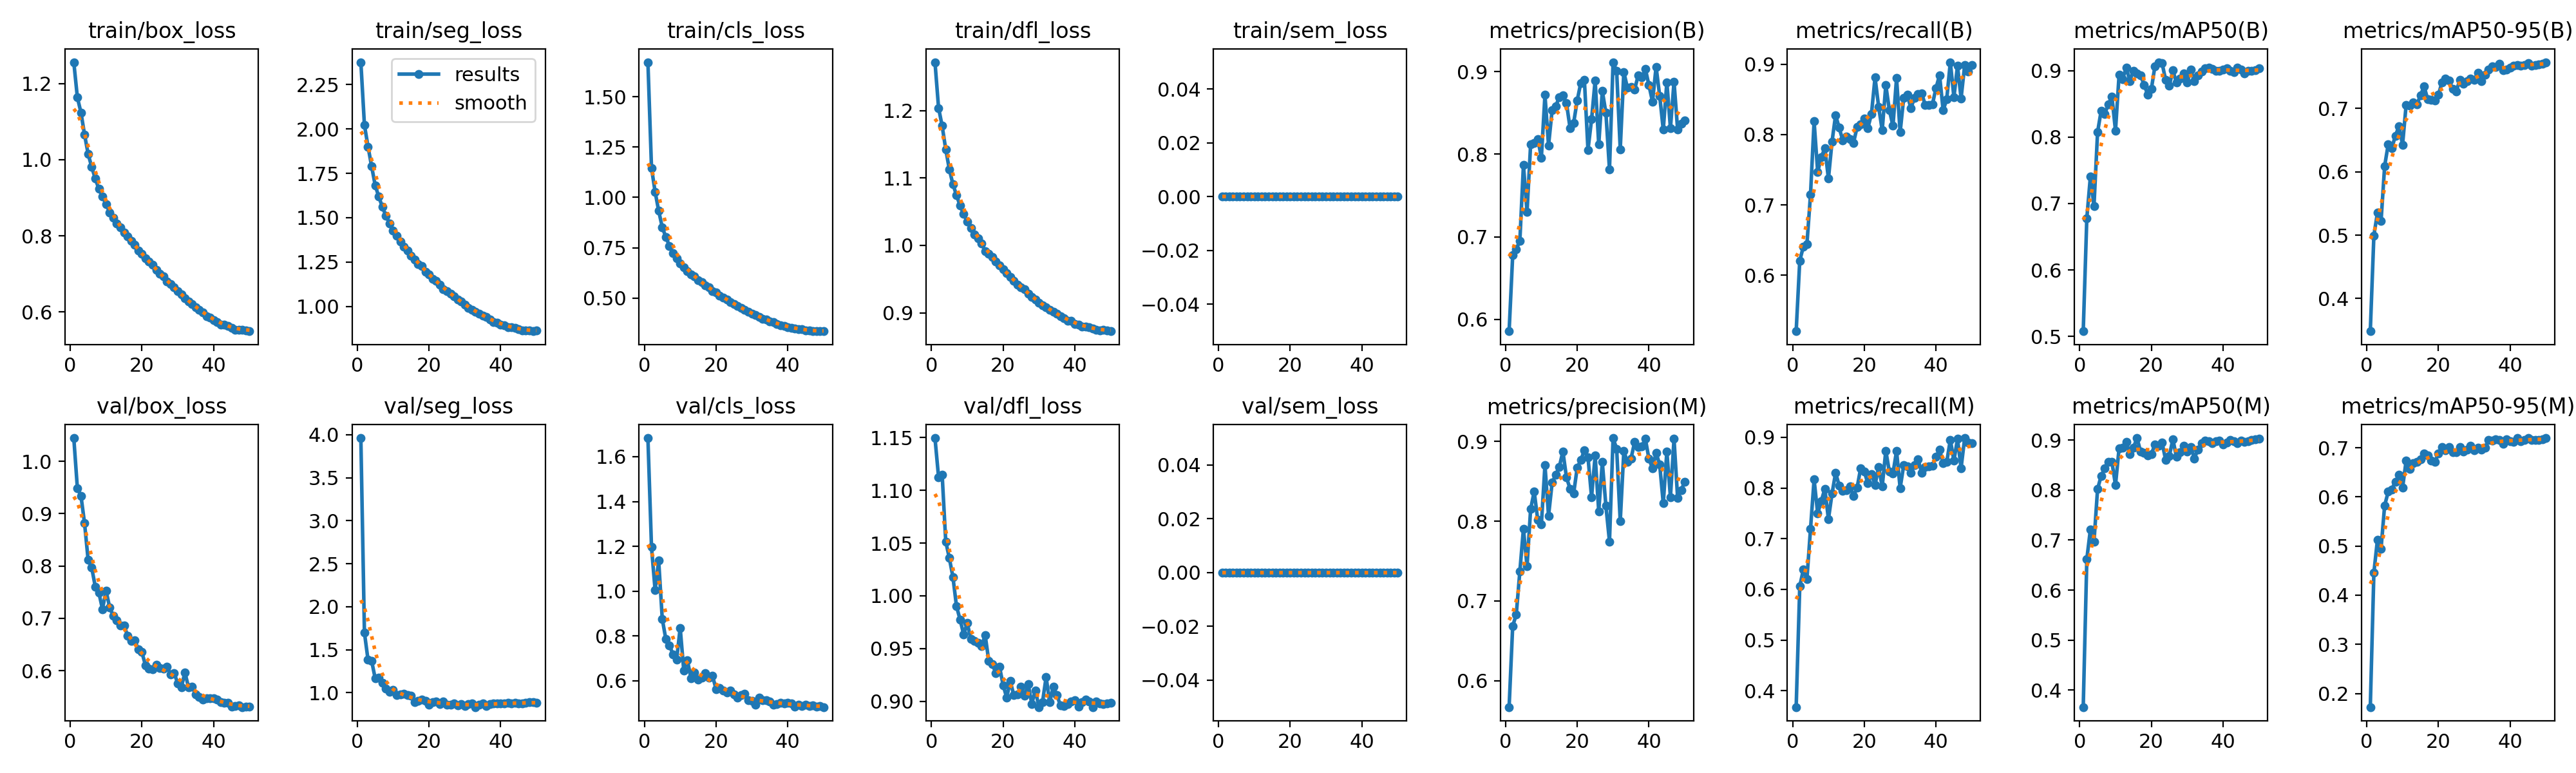

The file beside this chart, header and first rows:
epoch, time, train/box_loss, train/seg_loss, train/cls_loss, train/dfl_loss, train/sem_loss, metrics/precision(B), metrics/recall(B), metrics/mAP50(B), metrics/mAP50-95(B), metrics/precision(M), metrics/recall(M), metrics/mAP50(M), metrics/mAP50-95(M), val/box_loss, val/seg_loss, val/cls_loss, val/dfl_loss, val/sem_loss, lr/pg0, lr/pg1, lr/pg2
1, 294.9, 1.256, 2.377, 1.671, 1.272, 0, 0.5857, 0.5205, 0.5078, 0.3484, 0.5669, 0.3678, 0.3659, 0.1723, 1.044, 3.961, 1.683, 1.149, 0, 0.0003327, 0.0003327, 0.06706
2, 566, 1.164, 2.022, 1.146, 1.204, 0, 0.6775, 0.6208, 0.6779, 0.4995, 0.6684, 0.6063, 0.6619, 0.4458, 0.9486, 1.697, 1.196, 1.112, 0, 0.0006654, 0.0006654, 0.03406
3, 830.3, 1.124, 1.901, 1.028, 1.178, 0, 0.6852, 0.6405, 0.7407, 0.5355, 0.6833, 0.6388, 0.7214, 0.5132, 0.9341, 1.382, 1.005, 1.115, 0, 0.0009955, 0.0009955, 0.001056
4, 1091, 1.066, 1.79, 0.9334, 1.143, 0, 0.6952, 0.6444, 0.6963, 0.5219, 0.7373, 0.6207, 0.6968, 0.4946, 0.8816, 1.371, 1.136, 1.052, 0, 0.0009912, 0.0009912, 0.0009912
5, 1350, 1.015, 1.683, 0.8514, 1.113, 0, 0.7873, 0.7147, 0.8075, 0.609, 0.7906, 0.7192, 0.8021, 0.5824, 0.8116, 1.166, 0.8764, 1.036, 0, 0.0009844, 0.0009844, 0.0009844
6, 1609, 0.9809, 1.618, 0.8031, 1.091, 0, 0.7301, 0.8188, 0.8397, 0.6434, 0.7434, 0.8168, 0.8286, 0.6103, 0.7966, 1.175, 0.7852, 1.018, 0, 0.0009758, 0.0009758, 0.0009758
7, 1868, 0.9504, 1.561, 0.759, 1.075, 0, 0.8117, 0.7469, 0.8351, 0.6373, 0.8153, 0.7495, 0.8439, 0.6155, 0.7602, 1.111, 0.7582, 0.9902, 0, 0.0009652, 0.0009652, 0.0009652
8, 2127, 0.9232, 1.511, 0.722, 1.059, 0, 0.8133, 0.7676, 0.8494, 0.6571, 0.8373, 0.7746, 0.856, 0.6311, 0.7487, 1.045, 0.7179, 0.9775, 0, 0.0009529, 0.0009529, 0.0009529
9, 2388, 0.9036, 1.467, 0.6975, 1.046, 0, 0.8184, 0.7809, 0.8607, 0.6717, 0.8014, 0.7983, 0.8561, 0.6444, 0.7177, 1.009, 0.6932, 0.9634, 0, 0.0009388, 0.0009388, 0.0009388
10, 2647, 0.8836, 1.428, 0.6718, 1.036, 0, 0.7958, 0.7373, 0.8097, 0.6427, 0.7963, 0.7386, 0.8103, 0.6183, 0.7529, 1.031, 0.8366, 0.9742, 0, 0.0009229, 0.0009229, 0.0009229
11, 2907, 0.8616, 1.396, 0.6515, 1.026, 0, 0.8716, 0.7899, 0.8936, 0.7057, 0.8705, 0.7887, 0.8836, 0.6741, 0.7211, 0.9754, 0.6458, 0.9591, 0, 0.0009055, 0.0009055, 0.0009055
12, 3171, 0.8482, 1.366, 0.6322, 1.016, 0, 0.8105, 0.8277, 0.8874, 0.7045, 0.8069, 0.8301, 0.8844, 0.6569, 0.7043, 0.9821, 0.6927, 0.9574, 0, 0.0008864, 0.0008864, 0.0008864
13, 3449, 0.8332, 1.335, 0.6177, 1.011, 0, 0.8534, 0.8095, 0.9047, 0.7091, 0.8483, 0.8049, 0.8967, 0.669, 0.6963, 0.9864, 0.6119, 0.9552, 0, 0.0008658, 0.0008658, 0.0008658
14, 3749, 0.8223, 1.315, 0.6071, 1.003, 0, 0.8583, 0.7917, 0.8844, 0.7065, 0.8584, 0.7939, 0.8725, 0.6707, 0.686, 0.9711, 0.638, 0.9526, 0, 0.0008439, 0.0008439, 0.0008439
15, 4064, 0.8083, 1.287, 0.5877, 0.9918, 0, 0.8688, 0.7968, 0.9, 0.7204, 0.868, 0.7958, 0.885, 0.6762, 0.6869, 0.9623, 0.6047, 0.9628, 0, 0.0008205, 0.0008205, 0.0008205
16, 4384, 0.798, 1.262, 0.5789, 0.9874, 0, 0.8711, 0.7938, 0.8958, 0.7351, 0.8877, 0.8033, 0.9042, 0.6877, 0.667, 0.8919, 0.613, 0.9384, 0, 0.000796, 0.000796, 0.000796
17, 4719, 0.786, 1.239, 0.5627, 0.9828, 0, 0.8618, 0.7884, 0.8927, 0.7145, 0.8551, 0.7843, 0.8772, 0.6839, 0.6566, 0.9023, 0.6338, 0.9352, 0, 0.0007702, 0.0007702, 0.0007702
18, 5039, 0.7772, 1.228, 0.5531, 0.976, 0, 0.8318, 0.8107, 0.8788, 0.7136, 0.8408, 0.8008, 0.875, 0.6738, 0.6579, 0.9191, 0.6136, 0.9267, 0, 0.0007435, 0.0007435, 0.0007435
19, 5363, 0.7609, 1.196, 0.5351, 0.9699, 0, 0.8378, 0.8145, 0.8637, 0.7123, 0.8348, 0.8395, 0.8699, 0.6711, 0.6406, 0.9087, 0.6224, 0.9329, 0, 0.0007158, 0.0007158, 0.0007158
20, 5683, 0.7533, 1.179, 0.5262, 0.9641, 0, 0.8651, 0.8232, 0.8724, 0.7215, 0.8673, 0.8321, 0.8716, 0.6887, 0.6354, 0.8601, 0.5634, 0.9155, 0, 0.0006872, 0.0006872, 0.0006872
21, 6008, 0.7407, 1.156, 0.5117, 0.9592, 0, 0.8864, 0.8094, 0.9068, 0.7413, 0.8767, 0.8094, 0.8919, 0.7017, 0.6099, 0.8896, 0.5674, 0.9037, 0, 0.000658, 0.000658, 0.000658
22, 6315, 0.7328, 1.145, 0.5029, 0.953, 0, 0.8898, 0.8293, 0.9127, 0.7476, 0.889, 0.828, 0.8883, 0.695, 0.6042, 0.901, 0.557, 0.9192, 0, 0.0006281, 0.0006281, 0.0006281
23, 6586, 0.7234, 1.122, 0.4932, 0.9478, 0, 0.8051, 0.8812, 0.911, 0.7437, 0.8806, 0.8062, 0.8947, 0.7018, 0.6026, 0.8694, 0.5485, 0.9057, 0, 0.0005978, 0.0005978, 0.0005978
24, 6894, 0.7107, 1.098, 0.4792, 0.9417, 0, 0.8421, 0.8397, 0.8858, 0.7306, 0.8304, 0.841, 0.8601, 0.6915, 0.6113, 0.8984, 0.557, 0.9065, 0, 0.000567, 0.000567, 0.000567
25, 7206, 0.7006, 1.087, 0.4708, 0.9374, 0, 0.8894, 0.806, 0.8771, 0.7272, 0.8823, 0.8029, 0.8676, 0.6913, 0.6049, 0.8605, 0.5393, 0.9137, 0, 0.0005361, 0.0005361, 0.0005361
26, 7550, 0.6932, 1.072, 0.4611, 0.9352, 0, 0.8117, 0.8703, 0.9002, 0.7454, 0.8126, 0.8736, 0.9019, 0.701, 0.6037, 0.8629, 0.5249, 0.9053, 0, 0.000505, 0.000505, 0.000505
27, 7896, 0.6808, 1.058, 0.4504, 0.9278, 0, 0.8767, 0.8347, 0.8822, 0.7386, 0.8742, 0.8323, 0.8663, 0.6921, 0.6075, 0.8741, 0.5353, 0.9163, 0, 0.0004739, 0.0004739, 0.0004739
28, 8181, 0.6728, 1.038, 0.4418, 0.9237, 0, 0.8499, 0.8123, 0.8876, 0.7427, 0.8193, 0.8289, 0.876, 0.6964, 0.5932, 0.8563, 0.541, 0.8977, 0, 0.000443, 0.000443, 0.000443
29, 8476, 0.6642, 1.026, 0.4315, 0.9198, 0, 0.7815, 0.8803, 0.8962, 0.7472, 0.7747, 0.8732, 0.8883, 0.7038, 0.5947, 0.8647, 0.5124, 0.9105, 0, 0.0004122, 0.0004122, 0.0004122
30, 8796, 0.6548, 1.008, 0.4235, 0.915, 0, 0.9113, 0.8032, 0.8819, 0.7455, 0.9044, 0.7997, 0.877, 0.6954, 0.5761, 0.8461, 0.5114, 0.8946, 0, 0.0003819, 0.0003819, 0.0003819
31, 9111, 0.6459, 0.9931, 0.4147, 0.9114, 0, 0.9005, 0.8523, 0.9013, 0.756, 0.8909, 0.8451, 0.8867, 0.7005, 0.5687, 0.8707, 0.4932, 0.8994, 0, 0.000352, 0.000352, 0.000352
32, 9438, 0.637, 0.9798, 0.4067, 0.908, 0, 0.806, 0.8566, 0.8838, 0.743, 0.7998, 0.8426, 0.8635, 0.6962, 0.5966, 0.8717, 0.5233, 0.923, 0, 0.0003228, 0.0003228, 0.0003228
33, 9763, 0.627, 0.9704, 0.398, 0.9039, 0, 0.8995, 0.8373, 0.8931, 0.7535, 0.8882, 0.8306, 0.8814, 0.6995, 0.5684, 0.8327, 0.5123, 0.899, 0, 0.0002942, 0.0002942, 0.0002942
34, 10086, 0.6216, 0.9596, 0.3926, 0.9013, 0, 0.8803, 0.8524, 0.899, 0.7616, 0.8744, 0.8456, 0.8937, 0.7154, 0.5693, 0.8625, 0.5145, 0.9139, 0, 0.0002665, 0.0002665, 0.0002665
35, 10416, 0.613, 0.9485, 0.385, 0.8981, 0, 0.881, 0.858, 0.9038, 0.7666, 0.8786, 0.8563, 0.8993, 0.7148, 0.5551, 0.8744, 0.5066, 0.9062, 0, 0.0002398, 0.0002398, 0.0002398
36, 10728, 0.6054, 0.9406, 0.3791, 0.895, 0, 0.878, 0.8589, 0.9041, 0.7658, 0.8992, 0.8306, 0.8979, 0.7175, 0.5501, 0.8437, 0.4929, 0.8961, 0, 0.000214, 0.000214, 0.000214
37, 11047, 0.5994, 0.927, 0.3724, 0.8919, 0, 0.8953, 0.8419, 0.9024, 0.7702, 0.893, 0.8413, 0.8942, 0.716, 0.5443, 0.8689, 0.4965, 0.8959, 0, 0.0001895, 0.0001895, 0.0001895
38, 11373, 0.5886, 0.9112, 0.3648, 0.8879, 0, 0.893, 0.8422, 0.8998, 0.76, 0.8936, 0.8428, 0.8978, 0.7074, 0.5469, 0.8717, 0.5015, 0.8976, 0, 0.0001661, 0.0001661, 0.0001661
39, 11693, 0.5857, 0.909, 0.3621, 0.8879, 0, 0.9034, 0.8427, 0.9001, 0.7615, 0.9035, 0.8442, 0.8992, 0.7177, 0.5469, 0.8719, 0.4999, 0.8998, 0, 0.0001442, 0.0001442, 0.0001442
40, 12022, 0.5782, 0.8984, 0.356, 0.8836, 0, 0.8835, 0.8661, 0.9018, 0.7648, 0.8785, 0.8616, 0.8914, 0.7126, 0.5476, 0.8784, 0.5004, 0.9011, 0, 0.0001236, 0.0001236, 0.0001236
41, 12352, 0.5742, 0.8928, 0.3528, 0.8823, 0, 0.8635, 0.8844, 0.9035, 0.7677, 0.8662, 0.8752, 0.8948, 0.7115, 0.5445, 0.8737, 0.4986, 0.8953, 0, 0.0001045, 0.0001045, 0.0001045
42, 12686, 0.5669, 0.8842, 0.3481, 0.8794, 0, 0.9058, 0.8343, 0.8998, 0.768, 0.8859, 0.8492, 0.9, 0.7195, 0.54, 0.88, 0.4841, 0.8993, 0, 8.70577e-05, 8.70577e-05, 8.70577e-05
43, 13017, 0.5664, 0.8812, 0.3462, 0.8793, 0, 0.8708, 0.8504, 0.8973, 0.7673, 0.8711, 0.8513, 0.8978, 0.7132, 0.539, 0.8769, 0.494, 0.9016, 0, 7.12282e-05, 7.12282e-05, 7.12282e-05
44, 13339, 0.5633, 0.8803, 0.3444, 0.8788, 0, 0.8296, 0.9029, 0.9044, 0.769, 0.8226, 0.8954, 0.8939, 0.7159, 0.5392, 0.8791, 0.4885, 0.9, 0, 5.71106e-05, 5.71106e-05, 5.71106e-05
45, 13667, 0.5578, 0.8709, 0.3404, 0.8764, 0, 0.8871, 0.853, 0.9016, 0.7717, 0.8875, 0.8539, 0.8996, 0.7194, 0.531, 0.8757, 0.4934, 0.8946, 0, 4.47606e-05, 4.47606e-05, 4.47606e-05
46, 13988, 0.5534, 0.8644, 0.3376, 0.875, 0, 0.8314, 0.8979, 0.896, 0.7672, 0.8303, 0.8972, 0.8971, 0.7152, 0.5331, 0.8788, 0.486, 0.8996, 0, 3.4227e-05, 3.4227e-05, 3.4227e-05
47, 14310, 0.5529, 0.8636, 0.3361, 0.8736, 0, 0.8878, 0.8516, 0.8994, 0.7689, 0.9034, 0.8393, 0.898, 0.7161, 0.5333, 0.8828, 0.4905, 0.898, 0, 2.55513e-05, 2.55513e-05, 2.55513e-05
48, 14629, 0.5535, 0.8647, 0.3368, 0.8744, 0, 0.8299, 0.8986, 0.9, 0.7695, 0.8294, 0.8985, 0.8998, 0.7163, 0.5305, 0.8869, 0.4847, 0.8977, 0, 1.87678e-05, 1.87678e-05, 1.87678e-05
49, 14918, 0.5512, 0.86, 0.3352, 0.8737, 0, 0.837, 0.8895, 0.901, 0.7705, 0.8392, 0.8901, 0.9017, 0.7171, 0.5313, 0.8885, 0.4863, 0.8978, 0, 1.39032e-05, 1.39032e-05, 1.39032e-05
50, 15189, 0.5496, 0.8629, 0.3352, 0.8726, 0, 0.8409, 0.8991, 0.9036, 0.773, 0.8497, 0.889, 0.9023, 0.7197, 0.5315, 0.8825, 0.4824, 0.8987, 0, 1.09768e-05, 1.09768e-05, 1.09768e-05
